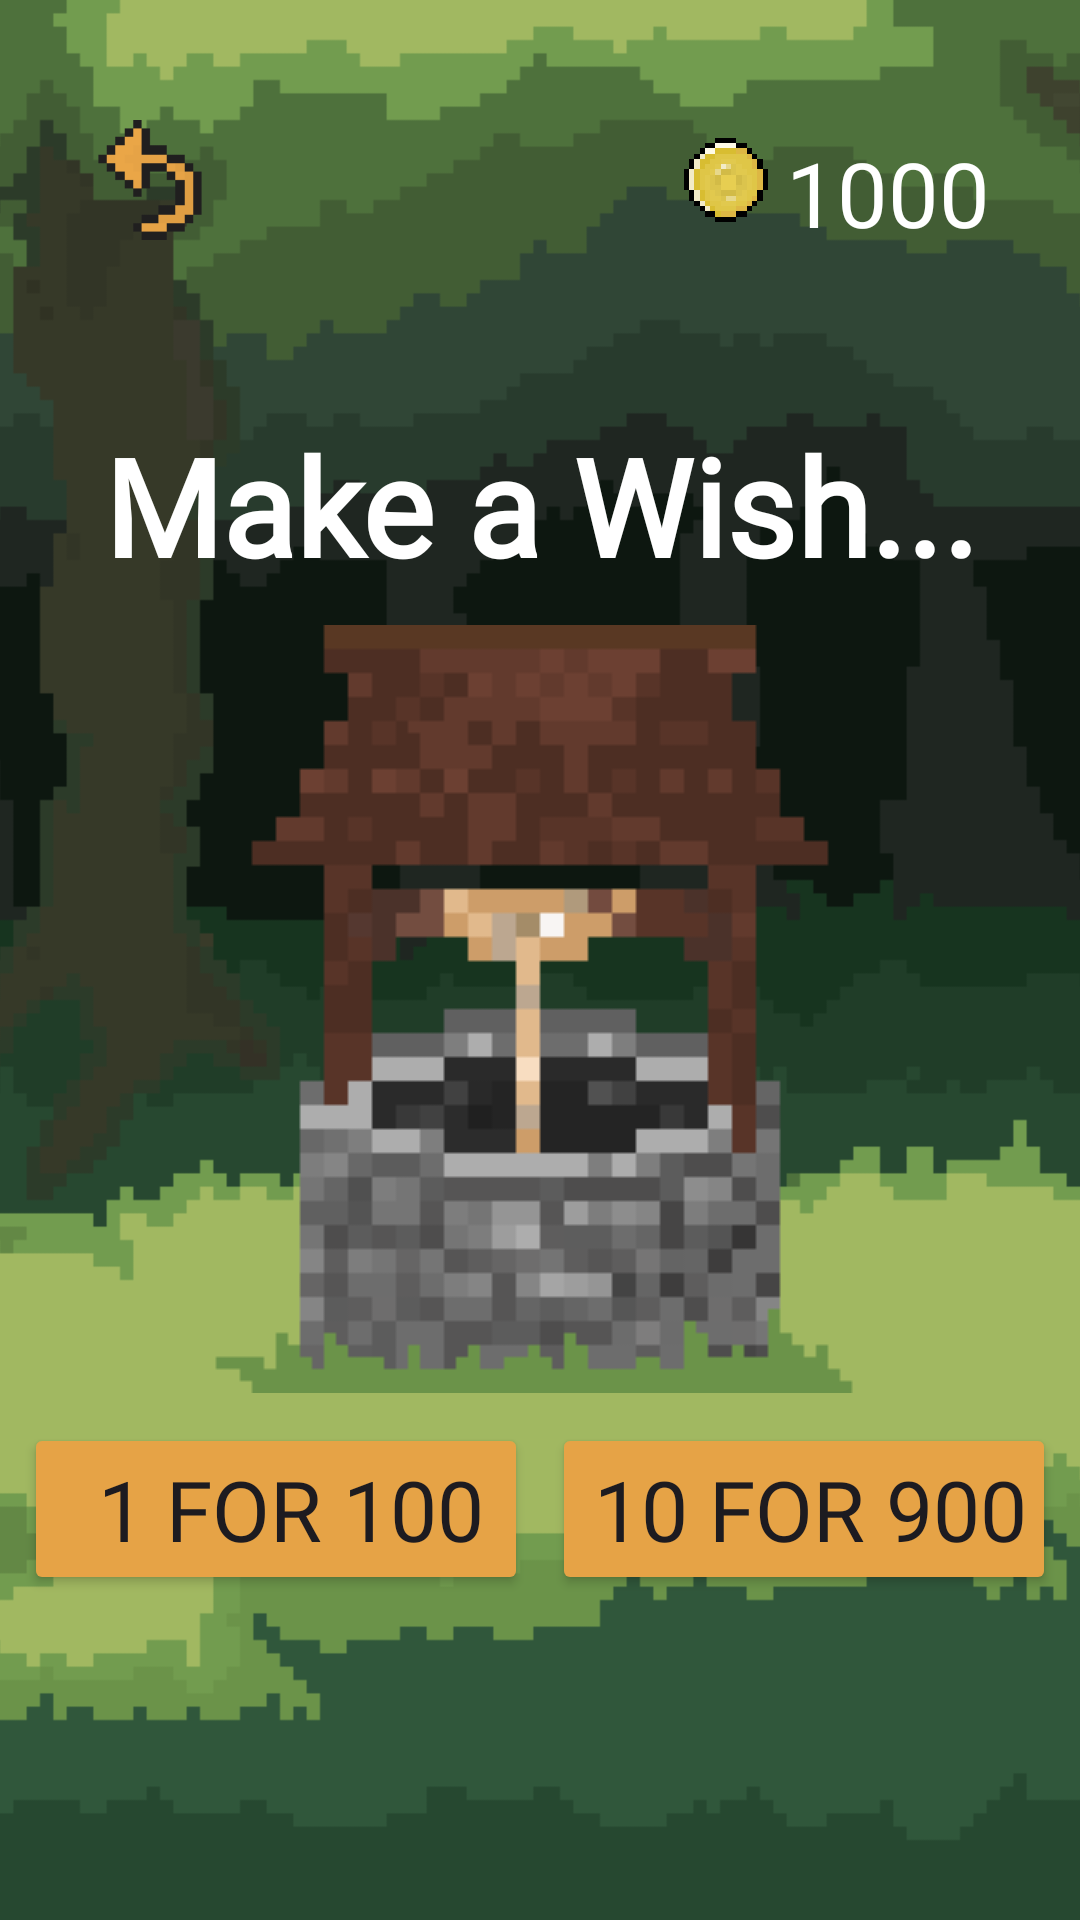

Android layout source for this screen:
<!-- AndroidManifest.xml: application theme Theme.TaskBound -->
<!-- res/layout/activity_shop.xml -->
<?xml version="1.0" encoding="utf-8"?>
<FrameLayout xmlns:android="http://schemas.android.com/apk/res/android"
    xmlns:app="http://schemas.android.com/apk/res-auto"
    xmlns:tools="http://schemas.android.com/tools"
    android:id="@+id/mainRegister"
    android:layout_width="match_parent"
    android:layout_height="match_parent"
    tools:context=".ShopActivity">

    <ImageView
        android:id="@+id/imgBackground"
        android:layout_width="match_parent"
        android:layout_height="match_parent"
        android:scaleType="centerCrop"
        app:srcCompat="@drawable/bg_forest" />

    <LinearLayout
        android:id="@+id/llShopLayout"
        android:layout_width="match_parent"
        android:layout_height="match_parent"
        android:gravity="center"
        android:orientation="vertical">

        <TextView
            android:id="@+id/textView"
            android:layout_width="wrap_content"
            android:layout_height="wrap_content"
            android:layout_marginTop="30dp"
            android:adjustViewBounds="true"
            android:fontFamily="@font/retropix"
            android:gravity="center"
            android:scaleType="fitCenter"
            android:text="Make a Wish..."
            android:textColor="#FFFFFF"
            android:textSize="45sp"
            android:textStyle="bold" />

        <ImageView
            android:id="@+id/imgWell"
            android:layout_width="wrap_content"
            android:layout_height="wrap_content"
            android:layout_margin="10dp"
            android:layout_marginHorizontal="50dp"
            android:adjustViewBounds="true"
            android:scaleType="fitCenter"
            app:srcCompat="@drawable/ic_well" />

        <LinearLayout
            android:layout_width="match_parent"
            android:layout_height="wrap_content"
            android:gravity="center"
            android:orientation="horizontal">

            <Button
                android:id="@+id/btnRoll"
                android:layout_width="168dp"
                android:layout_height="wrap_content"
                android:layout_marginEnd="4dp"
                android:backgroundTint="@color/primary"
                android:fontFamily="@font/retropix"
                android:onClick="btnRollClicked"
                android:paddingStart="18dp"
                android:paddingTop="10dp"
                android:paddingEnd="8dp"
                android:text="1 for 100"
                android:textSize="28sp"
                app:icon="@drawable/ic_coin"
                app:iconPadding="0dp"
                app:iconSize="28dp"
                app:iconTint="@null" />

            <Button
                android:id="@+id/btnTenRoll"
                android:layout_width="168dp"
                android:layout_height="wrap_content"
                android:layout_marginStart="4dp"
                android:backgroundTint="@color/primary"
                android:fontFamily="@font/retropix"
                android:onClick="btnTenRollClicked"
                android:paddingStart="12dp"
                android:paddingTop="10dp"
                android:paddingEnd="8dp"
                android:text="10 for 900"
                android:textSize="28sp"
                app:icon="@drawable/ic_coin"
                app:iconPadding="0dp"
                app:iconSize="28dp"
                app:iconTint="@null" />
        </LinearLayout>

    </LinearLayout>

    <LinearLayout
        android:layout_width="match_parent"
        android:layout_height="wrap_content"
        android:layout_marginStart="30dp"
        android:layout_marginTop="40dp"
        android:layout_marginEnd="30dp"
        android:layout_marginBottom="40dp"
        android:orientation="horizontal">

        <ImageButton
            android:id="@+id/btnBack"
            android:layout_width="40dp"
            android:layout_height="40dp"
            android:background="@drawable/ic_back"
            android:onClick="btnClickedBack" />

        <LinearLayout
            android:layout_width="match_parent"
            android:layout_height="match_parent"
            android:gravity="end"
            android:orientation="horizontal">

            <ImageView
                android:id="@+id/ic_coin"
                android:layout_width="wrap_content"
                android:layout_height="28dp"
                android:layout_gravity="center_vertical|end"
                android:layout_marginEnd="6dp"
                android:adjustViewBounds="true"
                android:scaleType="fitCenter"
                app:srcCompat="@drawable/ic_coin" />

            <TextView
                android:id="@+id/money_count"
                android:layout_width="wrap_content"
                android:layout_height="wrap_content"
                android:layout_gravity="center|end"
                android:fontFamily="@font/retropix"
                android:gravity="end"
                android:paddingTop="4sp"
                android:text="1000"
                android:textAlignment="viewEnd"
                android:textColor="#FFFFFF"
                android:textSize="30sp" />
        </LinearLayout>

    </LinearLayout>


</FrameLayout>
<!-- resources referenced by this layout -->
<resources>
  <color name="primary">#E6A346</color>
  <!-- drawable bg_forest: png bitmap (drawable, 95562 bytes) -->
  <!-- drawable ic_back: png bitmap (drawable, 861 bytes) -->
  <!-- drawable ic_coin: png bitmap (drawable, 1092 bytes) -->
  <!-- drawable ic_well: png bitmap (drawable, 5172 bytes) -->
  <style name="Theme.TaskBound" parent="Base.Theme.TaskBound" />
  <style name="Base.Theme.TaskBound" parent="Theme.Material3.DayNight.NoActionBar">
          
          
          <item name="fontFamily">@font/retropix</item>
      </style>
</resources>
